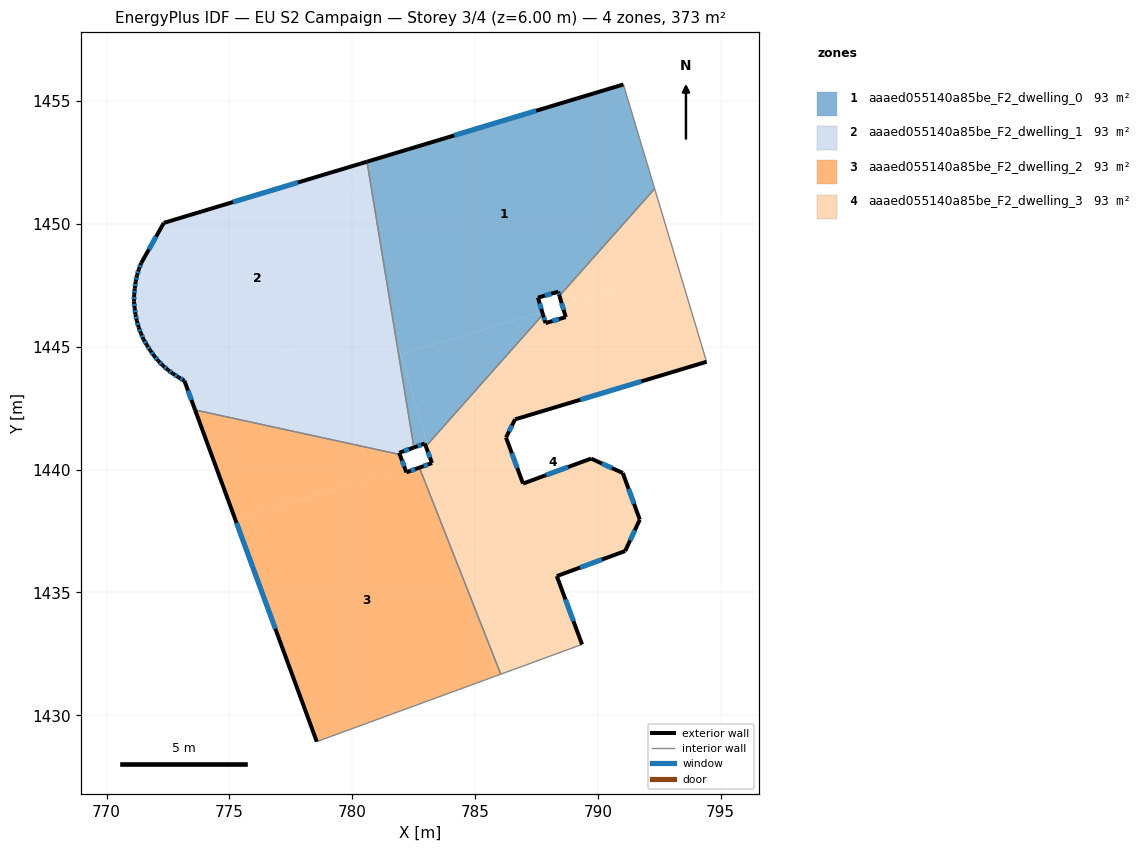
=== STOREY PLAN SPEC (per zone: floor XY polygon, exterior-wall plan segments, windows/doors) ===
zone 1: aaaed055140a85be_F2_dwelling_0  (93.2 m²)
  floor: (791.04, 1455.68) (792.32, 1451.44) (788.44, 1447.07) (788.39, 1447.25) (787.56, 1447.00) (787.74, 1446.42) (781.98, 1444.69) (781.79, 1445.33) (780.61, 1452.54)
  floor: (787.74, 1446.42) (787.77, 1446.32) (783.08, 1441.04) (781.98, 1444.69)
  floor: (781.79, 1445.33) (783.08, 1441.04) (783.00, 1440.95) (782.96, 1441.06) (782.51, 1440.90)
  exterior wall: (788.39, 1447.25) – (788.44, 1447.07)  [0.2 m]
    window: (788.41, 1447.19) – (788.42, 1447.13)  [0.1 m²]
  exterior wall: (787.56, 1447.00) – (788.39, 1447.25)  [0.9 m]
    window: (787.85, 1447.08) – (788.11, 1447.16)  [0.3 m²]
  exterior wall: (787.77, 1446.32) – (787.56, 1447.00)  [0.7 m]
    window: (787.70, 1446.55) – (787.63, 1446.77)  [0.2 m²]
  exterior wall: (782.96, 1441.06) – (783.00, 1440.95)  [0.1 m]
  exterior wall: (782.51, 1440.90) – (782.96, 1441.06)  [0.5 m]
    window: (782.67, 1440.96) – (782.81, 1441.01)  [0.1 m²]
  exterior wall: (791.04, 1455.68) – (780.60, 1452.54)  [10.9 m]
    window: (787.49, 1454.61) – (784.16, 1453.61)  [3.3 m²]
  interior walls: 4
zone 2: aaaed055140a85be_F2_dwelling_1  (93.2 m²)
  floor: (779.70, 1452.26) (781.54, 1446.14) (773.17, 1443.62) (772.93, 1443.76) (772.71, 1443.90) (772.50, 1444.06) (772.30, 1444.24) (772.11, 1444.42) (771.94, 1444.63) (771.78, 1444.85) (771.64, 1445.08) (771.51, 1445.30) (771.40, 1445.55) (771.31, 1445.80) (771.23, 1446.06) (771.18, 1446.32) (771.14, 1446.58) (771.12, 1446.84) (771.12, 1447.12) (771.15, 1447.38) (771.19, 1447.65) (771.24, 1447.91) (771.32, 1448.16) (771.41, 1448.41) (772.33, 1450.05)
  floor: (781.54, 1446.14) (781.79, 1445.33) (782.51, 1440.90) (781.92, 1440.68) (781.94, 1440.62) (773.61, 1442.43) (773.17, 1443.62)
  floor: (780.61, 1452.54) (781.79, 1445.33) (779.70, 1452.26)
  exterior wall: (772.71, 1443.90) – (772.93, 1443.76)  [0.3 m]
    window: (772.79, 1443.85) – (772.86, 1443.81)  [0.1 m²]
  exterior wall: (772.50, 1444.06) – (772.71, 1443.90)  [0.3 m]
    window: (772.57, 1444.01) – (772.64, 1443.96)  [0.1 m²]
  exterior wall: (772.30, 1444.24) – (772.50, 1444.06)  [0.3 m]
    window: (772.36, 1444.18) – (772.43, 1444.12)  [0.1 m²]
  exterior wall: (772.11, 1444.42) – (772.30, 1444.24)  [0.3 m]
    window: (772.17, 1444.36) – (772.23, 1444.30)  [0.1 m²]
  exterior wall: (771.94, 1444.63) – (772.11, 1444.42)  [0.3 m]
    window: (772.00, 1444.56) – (772.05, 1444.49)  [0.1 m²]
  exterior wall: (771.78, 1444.85) – (771.94, 1444.63)  [0.3 m]
    window: (771.84, 1444.77) – (771.89, 1444.70)  [0.1 m²]
  exterior wall: (771.64, 1445.08) – (771.78, 1444.85)  [0.3 m]
    window: (771.69, 1445.00) – (771.74, 1444.92)  [0.1 m²]
  exterior wall: (771.51, 1445.30) – (771.64, 1445.08)  [0.3 m]
    window: (771.55, 1445.22) – (771.59, 1445.15)  [0.1 m²]
  exterior wall: (771.40, 1445.55) – (771.51, 1445.30)  [0.3 m]
    window: (771.44, 1445.47) – (771.47, 1445.39)  [0.1 m²]
  exterior wall: (771.31, 1445.80) – (771.40, 1445.55)  [0.3 m]
    window: (771.34, 1445.71) – (771.37, 1445.64)  [0.1 m²]
  exterior wall: (771.23, 1446.06) – (771.31, 1445.80)  [0.3 m]
    window: (771.26, 1445.97) – (771.28, 1445.89)  [0.1 m²]
  exterior wall: (771.18, 1446.32) – (771.23, 1446.06)  [0.3 m]
    window: (771.20, 1446.23) – (771.21, 1446.15)  [0.1 m²]
  exterior wall: (771.14, 1446.58) – (771.18, 1446.32)  [0.3 m]
    window: (771.16, 1446.49) – (771.17, 1446.41)  [0.1 m²]
  exterior wall: (771.12, 1446.84) – (771.14, 1446.58)  [0.3 m]
    window: (771.13, 1446.75) – (771.14, 1446.67)  [0.1 m²]
  exterior wall: (771.12, 1447.12) – (771.12, 1446.84)  [0.3 m]
    window: (771.12, 1447.02) – (771.12, 1446.94)  [0.1 m²]
  exterior wall: (771.15, 1447.38) – (771.12, 1447.12)  [0.3 m]
    window: (771.14, 1447.29) – (771.13, 1447.20)  [0.1 m²]
  exterior wall: (771.19, 1447.65) – (771.15, 1447.38)  [0.3 m]
    window: (771.17, 1447.55) – (771.16, 1447.47)  [0.1 m²]
  exterior wall: (771.24, 1447.91) – (771.19, 1447.65)  [0.3 m]
    window: (771.22, 1447.82) – (771.20, 1447.74)  [0.1 m²]
  exterior wall: (771.32, 1448.16) – (771.24, 1447.91)  [0.3 m]
    window: (771.29, 1448.07) – (771.27, 1447.99)  [0.1 m²]
  exterior wall: (771.41, 1448.41) – (771.32, 1448.16)  [0.3 m]
    window: (771.38, 1448.32) – (771.35, 1448.24)  [0.1 m²]
  exterior wall: (772.33, 1450.05) – (771.41, 1448.41)  [1.9 m]
    window: (772.02, 1449.49) – (771.73, 1448.97)  [0.6 m²]
  exterior wall: (780.60, 1452.54) – (772.33, 1450.05)  [8.6 m]
    window: (777.79, 1451.69) – (775.15, 1450.89)  [2.6 m²]
  exterior wall: (781.92, 1440.68) – (782.51, 1440.90)  [0.6 m]
    window: (782.12, 1440.76) – (782.31, 1440.83)  [0.2 m²]
  exterior wall: (781.94, 1440.62) – (781.92, 1440.68)  [0.1 m]
  exterior wall: (773.17, 1443.62) – (773.61, 1442.43)  [1.3 m]
    window: (773.32, 1443.22) – (773.46, 1442.84)  [0.4 m²]
  exterior wall: (772.93, 1443.76) – (773.17, 1443.62)  [0.3 m]
    window: (773.01, 1443.71) – (773.09, 1443.67)  [0.1 m²]
  interior walls: 2
zone 3: aaaed055140a85be_F2_dwelling_2  (93.2 m²)
  floor: (782.74, 1440.08) (785.41, 1433.29) (785.92, 1431.62) (778.56, 1428.93) (775.24, 1437.99) (782.14, 1440.07) (782.21, 1439.89)
  floor: (785.41, 1433.29) (786.05, 1431.67) (785.92, 1431.62)
  floor: (781.94, 1440.62) (782.14, 1440.07) (775.24, 1437.99) (773.61, 1442.43)
  exterior wall: (782.21, 1439.89) – (781.94, 1440.62)  [0.8 m]
    window: (782.12, 1440.14) – (782.03, 1440.37)  [0.2 m²]
  exterior wall: (782.74, 1440.08) – (782.21, 1439.89)  [0.6 m]
    window: (782.56, 1440.02) – (782.39, 1439.95)  [0.2 m²]
  exterior wall: (773.61, 1442.43) – (778.56, 1428.93)  [14.4 m]
    window: (775.29, 1437.84) – (776.87, 1433.52)  [4.4 m²]
  interior walls: 3
zone 4: aaaed055140a85be_F2_dwelling_3  (93.2 m²)
  floor: (793.32, 1448.10) (794.43, 1444.39) (786.63, 1442.05) (786.26, 1441.31) (786.96, 1439.43) (789.73, 1440.45) (791.02, 1439.86) (791.71, 1437.96) (791.11, 1436.68) (788.33, 1435.67) (789.36, 1432.88) (786.05, 1431.67) (785.41, 1433.29) (783.08, 1441.04) (787.77, 1446.32) (787.87, 1445.97) (788.70, 1446.21) (788.56, 1446.67)
  floor: (792.32, 1451.44) (793.32, 1448.10) (788.56, 1446.67) (788.44, 1447.07)
  floor: (783.27, 1440.41) (785.41, 1433.29) (782.74, 1440.08) (783.25, 1440.27) (783.21, 1440.39)
  floor: (783.08, 1441.04) (783.27, 1440.41) (783.21, 1440.39) (783.00, 1440.95)
  exterior wall: (786.26, 1441.31) – (786.63, 1442.05)  [0.8 m]
    window: (786.39, 1441.56) – (786.51, 1441.80)  [0.3 m²]
  exterior wall: (786.96, 1439.43) – (786.26, 1441.31)  [2.0 m]
    window: (786.72, 1440.07) – (786.50, 1440.67)  [0.6 m²]
  exterior wall: (789.73, 1440.45) – (786.96, 1439.43)  [3.0 m]
    window: (788.78, 1440.10) – (787.90, 1439.78)  [0.9 m²]
  exterior wall: (791.02, 1439.86) – (789.73, 1440.45)  [1.4 m]
    window: (790.58, 1440.06) – (790.17, 1440.25)  [0.4 m²]
  exterior wall: (791.71, 1437.96) – (791.02, 1439.86)  [2.0 m]
    window: (791.48, 1438.61) – (791.25, 1439.22)  [0.6 m²]
  exterior wall: (791.11, 1436.68) – (791.71, 1437.96)  [1.4 m]
    window: (791.32, 1437.12) – (791.51, 1437.53)  [0.4 m²]
  exterior wall: (788.33, 1435.67) – (791.11, 1436.68)  [3.0 m]
    window: (789.28, 1436.01) – (790.17, 1436.34)  [0.9 m²]
  exterior wall: (789.36, 1432.88) – (788.33, 1435.67)  [3.0 m]
    window: (789.01, 1433.83) – (788.68, 1434.72)  [0.9 m²]
  exterior wall: (783.25, 1440.27) – (782.74, 1440.08)  [0.5 m]
    window: (783.08, 1440.20) – (782.91, 1440.14)  [0.2 m²]
  exterior wall: (783.00, 1440.95) – (783.25, 1440.27)  [0.7 m]
    window: (783.09, 1440.71) – (783.17, 1440.50)  [0.2 m²]
  exterior wall: (787.87, 1445.97) – (787.77, 1446.32)  [0.4 m]
    window: (787.84, 1446.09) – (787.80, 1446.20)  [0.1 m²]
  exterior wall: (788.70, 1446.21) – (787.87, 1445.97)  [0.9 m]
    window: (788.42, 1446.13) – (788.15, 1446.05)  [0.3 m²]
  exterior wall: (788.44, 1447.07) – (788.70, 1446.21)  [0.9 m]
    window: (788.53, 1446.78) – (788.61, 1446.50)  [0.3 m²]
  exterior wall: (786.63, 1442.05) – (794.43, 1444.39)  [8.1 m]
    window: (789.28, 1442.84) – (791.78, 1443.59)  [2.5 m²]
  interior walls: 5

=== DERIVED (storey summary) ===
Building: EU S2 Campaign
Storey: 3 of 4  (floor level z = 6.00 m)
Storey gross floor area: 372.7 m²
Zones on this storey: 4
  - aaaed055140a85be_F2_dwelling_0: floor 93.2 m²; exterior wall 13.3 m (39.8 m²); 5 window(s) 4.0 m²; WWR 10.1%
  - aaaed055140a85be_F2_dwelling_1: floor 93.2 m²; exterior wall 18.1 m (54.3 m²); 25 window(s) 5.5 m²; WWR 10.2%
  - aaaed055140a85be_F2_dwelling_2: floor 93.2 m²; exterior wall 15.7 m (47.2 m²); 3 window(s) 4.8 m²; WWR 10.2%
  - aaaed055140a85be_F2_dwelling_3: floor 93.2 m²; exterior wall 28.1 m (84.3 m²); 14 window(s) 8.6 m²; WWR 10.2%
Zone adjacency (shared interzone walls):
  - aaaed055140a85be_F2_dwelling_0 ↔ aaaed055140a85be_F2_dwelling_1
  - aaaed055140a85be_F2_dwelling_0 ↔ aaaed055140a85be_F2_dwelling_3
  - aaaed055140a85be_F2_dwelling_1 ↔ aaaed055140a85be_F2_dwelling_2
  - aaaed055140a85be_F2_dwelling_2 ↔ aaaed055140a85be_F2_dwelling_3